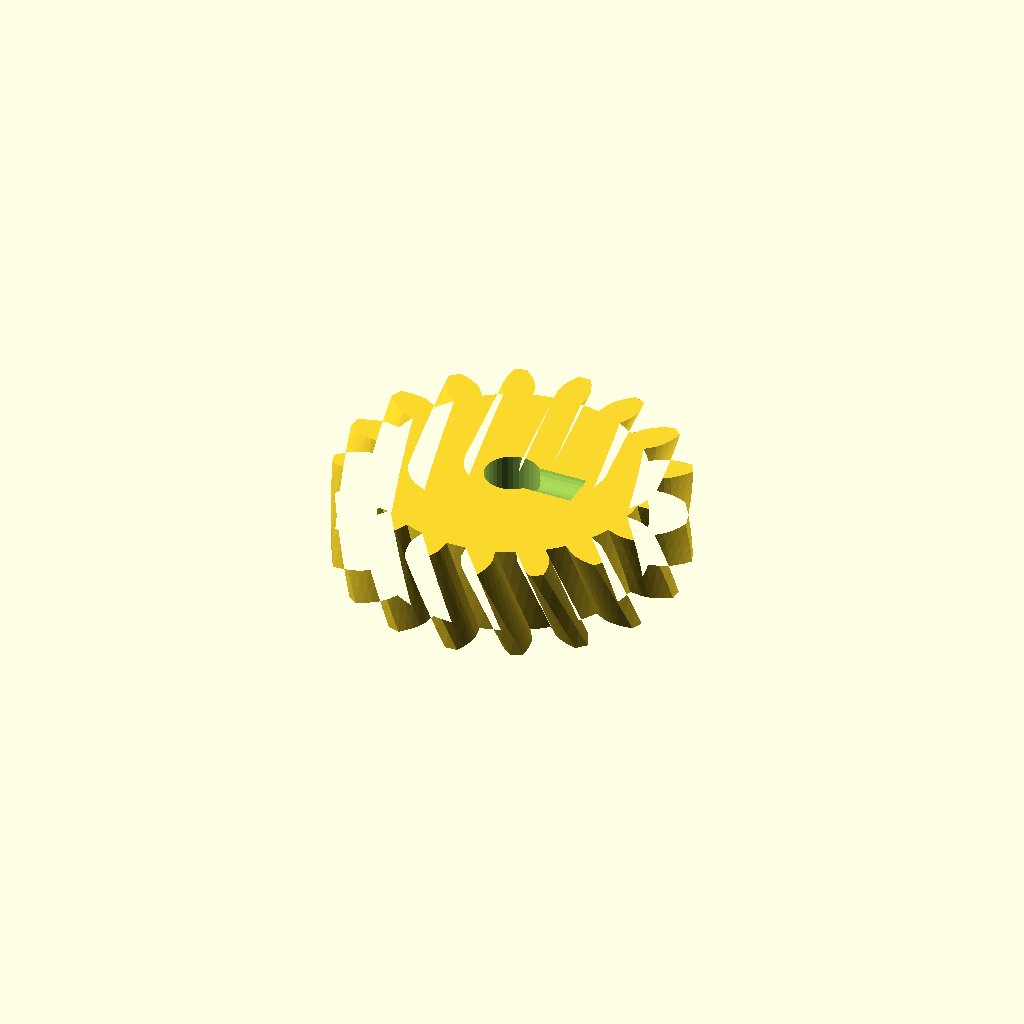
Cell 1: rendered with the file's own defaults.
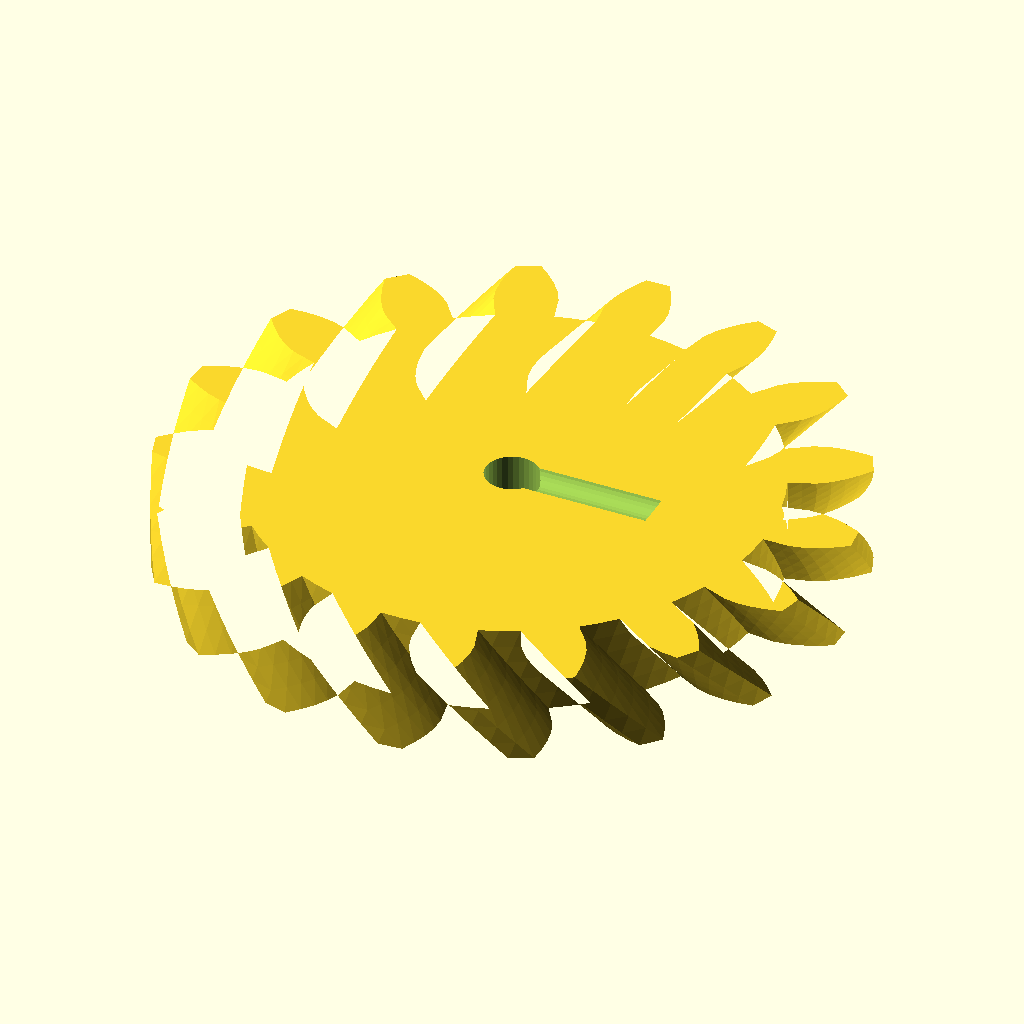
Cell 2: the same model with modul = 4.
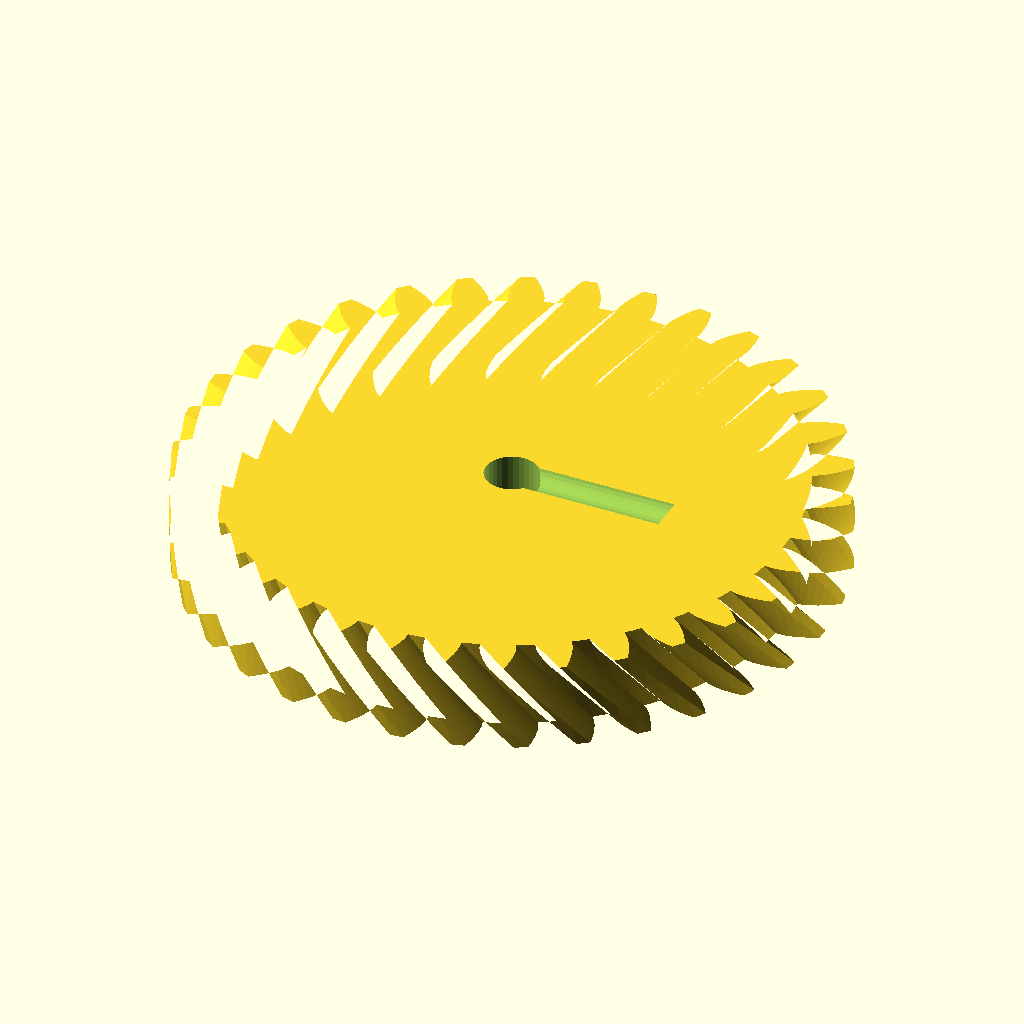
Cell 3 — n_teeth set to 34, the other parameters unchanged.
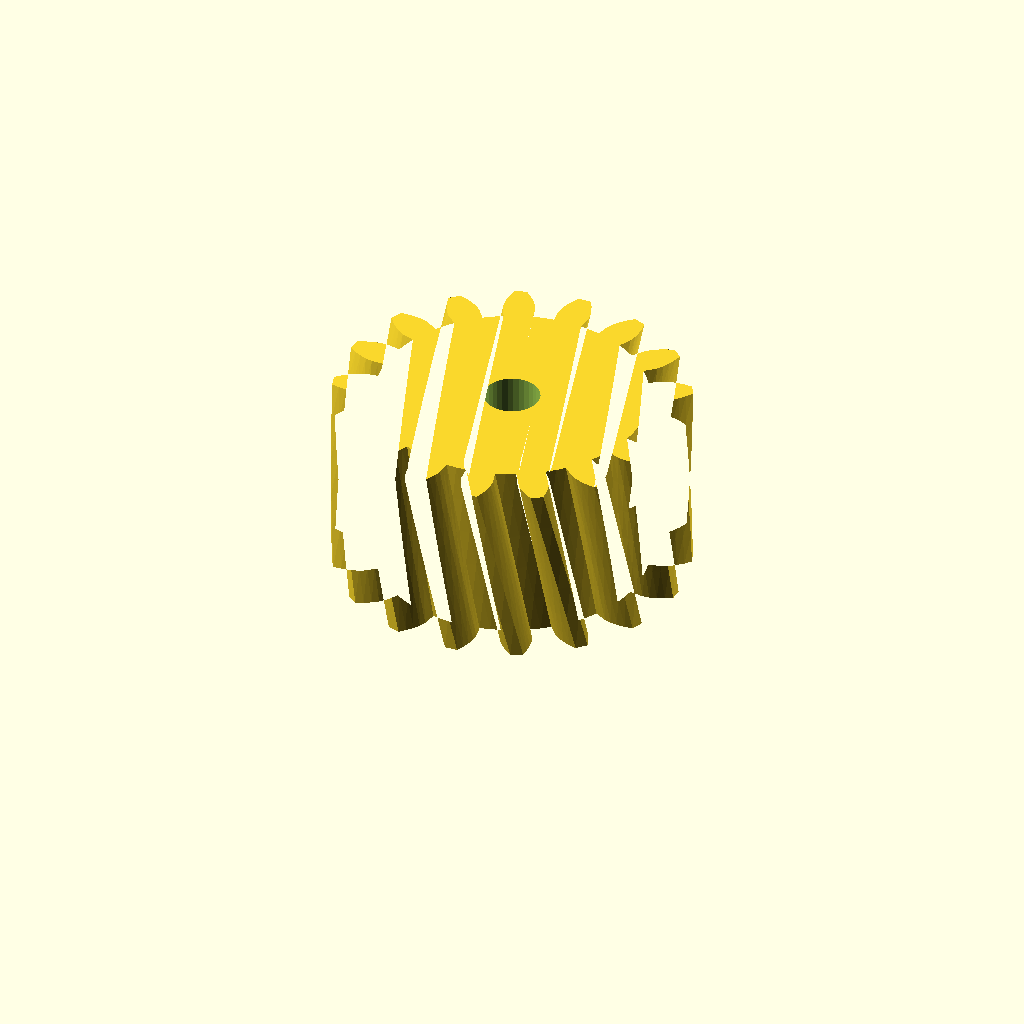
Cell 4: width = 20 (everything else at default).
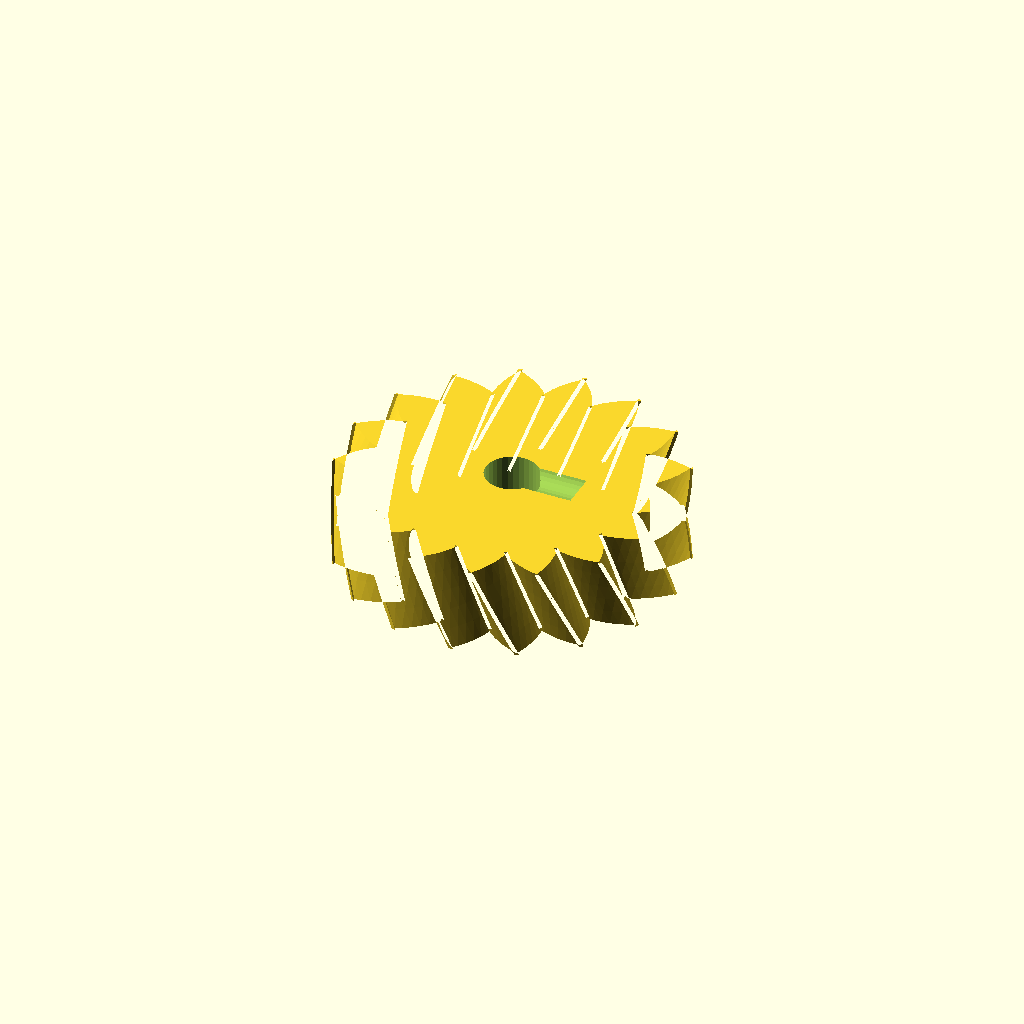
Cell 5 — pa set to 40, the other parameters unchanged.
One fixed orthographic camera (rotation 55°, 0°, 25°; colour scheme Cornfield) for every cell.
Source of the model, optional_data/data/gen2/helicalgears/part_0029.scad:
$fn = 32;

// ----------------------------------------------------------------------
// Helical gear: m=2 z=17, helix 25 deg, 38 mm x 10 mm
// ----------------------------------------------------------------------

// --- parameters (mm) ---
modul = 2;                // normal module
n_teeth = 17;             // number of teeth
width = 10;               // face width
pa = 20;                  // pressure angle, deg
helix = 25;               // helix angle, deg
twist = 14.71;            // total twist over the face, deg
slices = 5;               // twist divisions
shaft_d = 6;              // shaft bore
set_d = 4.5;              // set screw tap hole
set_z = 11;               // set screw height

/* --- involute profile --- */
pitch_r = modul * n_teeth / 2;
base_r = pitch_r * cos(pa);
tip_r = pitch_r + modul;
root_r = pitch_r - 1.25 * modul;
flank_steps = 6;

function inv_deg(a) = (tan(a) - a * PI / 180) * 180 / PI;
function flank_r(i) = root_r + (tip_r - root_r) * i / flank_steps;
function half_angle(r) = 90 / n_teeth + inv_deg(pa) - inv_deg(acos(min(1, base_r / r)));
function tooth_pt(k, i, side) =
    let (r = flank_r(i), a = k * 360 / n_teeth + side * half_angle(r))
    [r * cos(a), r * sin(a)];

module tooth_profile() {
  polygon(points = [
    for (k = [0 : n_teeth - 1])
      each [
        for (i = [0 : flank_steps]) tooth_pt(k, i, -1),
        for (i = [flank_steps : -1 : 0]) tooth_pt(k, i, 1),
        let (ta = (k + 0.5) * 360 / n_teeth)
          [root_r * cos(ta), root_r * sin(ta)]
      ]
  ]);
}

module gear_disc() {
  linear_extrude(height = width, twist = twist, slices = slices) tooth_profile();
}

difference() {
  gear_disc();
  translate([0, 0, -1]) cylinder(h = width + 3, d = shaft_d);
  /* set screw, drilled radially */
  translate([-1, 0, set_z]) rotate([0, 90, 0]) cylinder(h = (root_r * 0.6), d = set_d);
}
Parameter table extracted from the source (name, type, default, range or options):
modul: number, default 2
n_teeth: number, default 17
width: number, default 10
pa: number, default 20
helix: number, default 25
twist: number, default 14.71
slices: number, default 5
shaft_d: number, default 6
set_d: number, default 4.5
set_z: number, default 11
flank_steps: number, default 6
